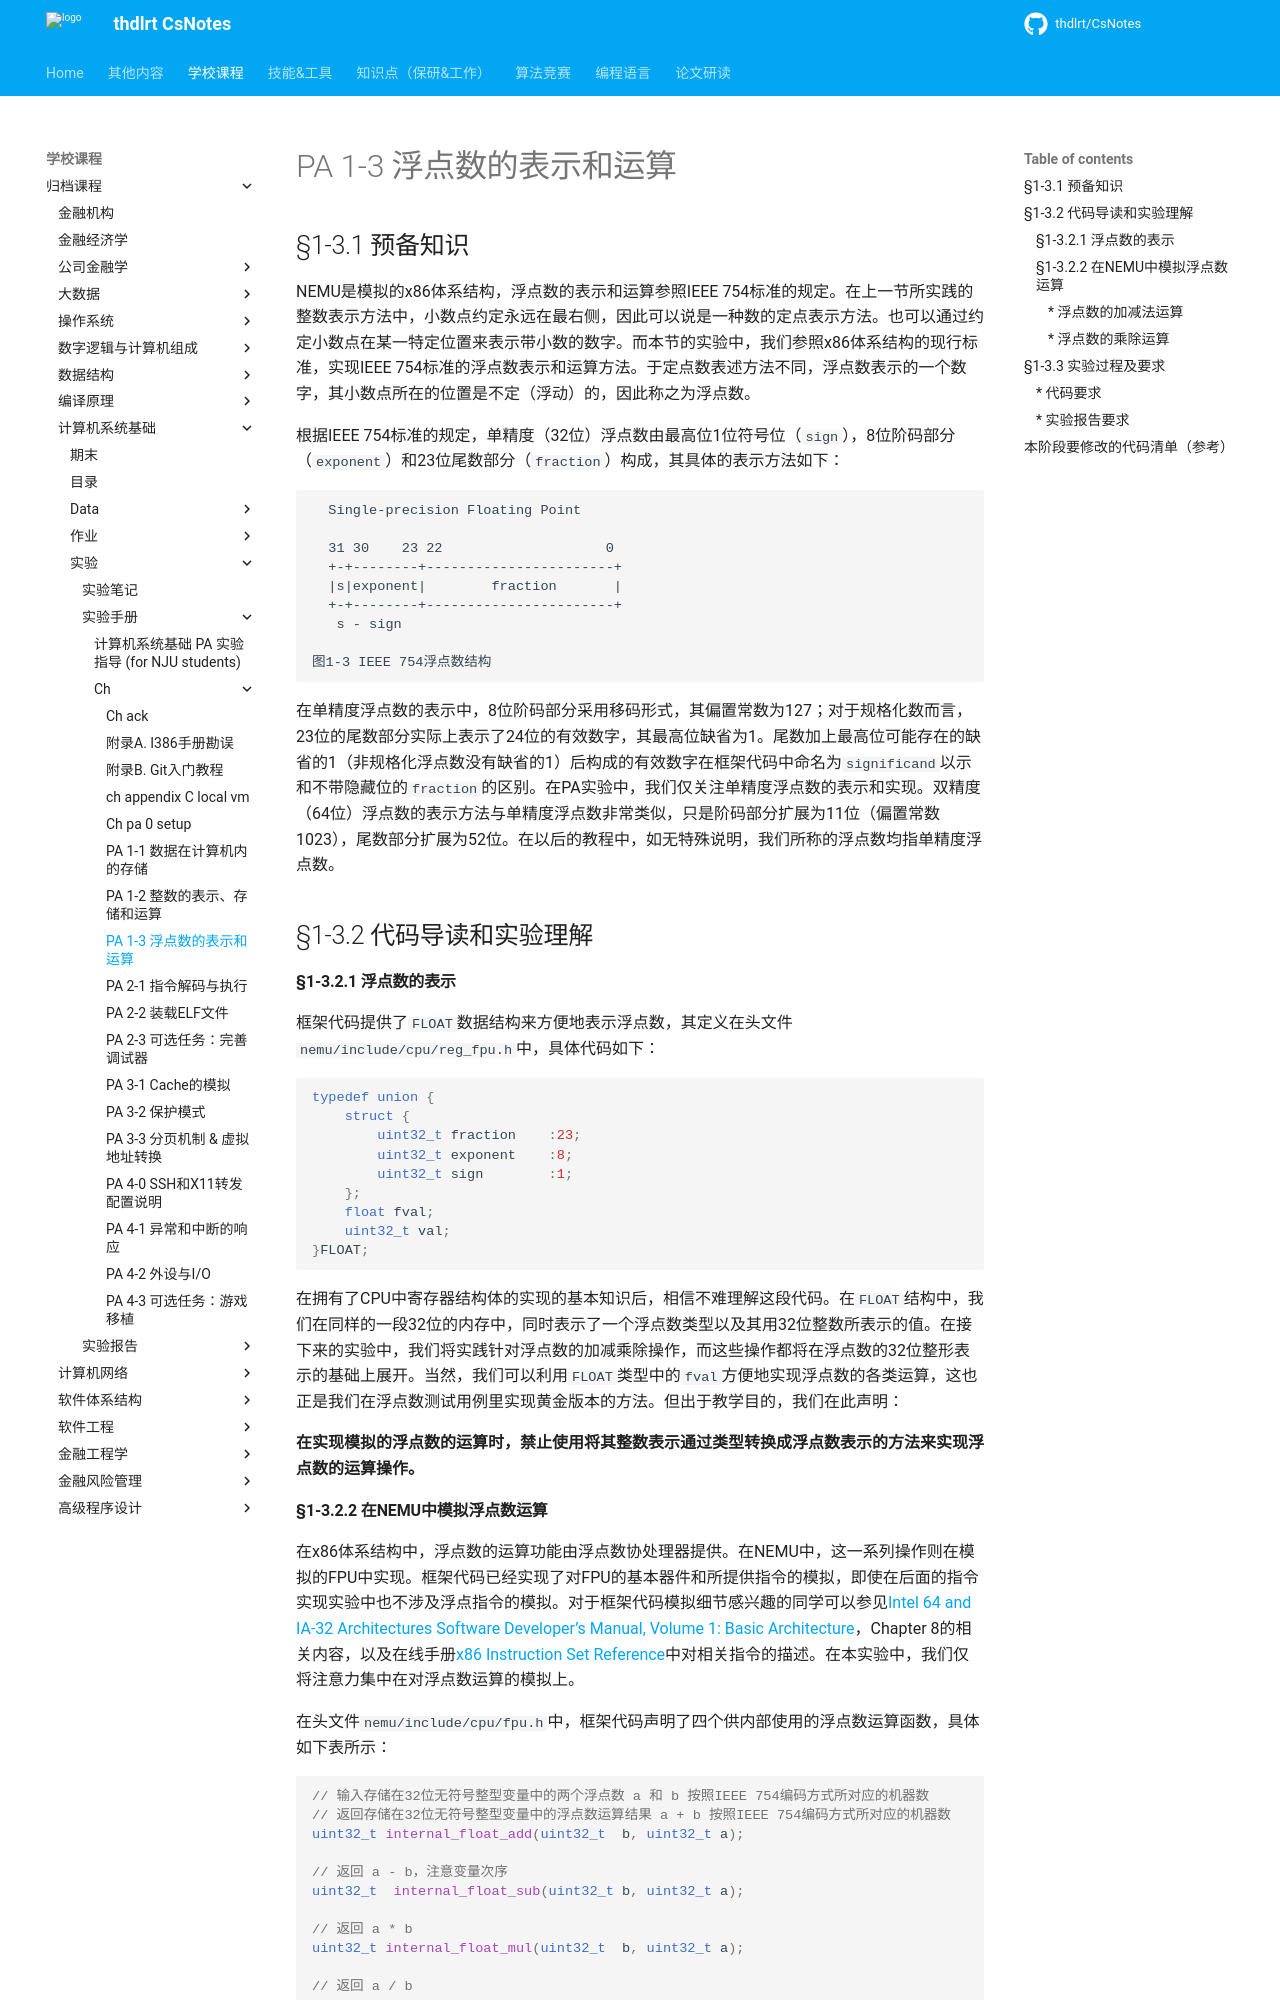

repository: thdlrt/CsNotes · page: 学校课程/归档课程/计算机系统基础/实验/实验手册/ch/ch_pa-1-3_fpu/index.html · generator: mkdocs

# PA 1-3 浮点数的表示和运算

## §1-3.1 预备知识

NEMU是模拟的x86体系结构，浮点数的表示和运算参照IEEE 754标准的规定。在上一节所实践的整数表示方法中，小数点约定永远在最右侧，因此可以说是一种数的定点表示方法。也可以通过约定小数点在某一特定位置来表示带小数的数字。而本节的实验中，我们参照x86体系结构的现行标准，实现IEEE 754标准的浮点数表示和运算方法。于定点数表述方法不同，浮点数表示的一个数字，其小数点所在的位置是不定（浮动）的，因此称之为浮点数。

根据IEEE 754标准的规定，单精度（32位）浮点数由最高位1位符号位（`sign`），8位阶码部分（`exponent`）和23位尾数部分（`fraction`）构成，其具体的表示方法如下：

```
  Single-precision Floating Point

  31 30    23 22                    0
  +-+--------+-----------------------+
  |s|exponent|        fraction       |
  +-+--------+-----------------------+
   s - sign                

图1-3 IEEE 754浮点数结构
```

在单精度浮点数的表示中，8位阶码部分采用移码形式，其偏置常数为127；对于规格化数而言，23位的尾数部分实际上表示了24位的有效数字，其最高位缺省为1。尾数加上最高位可能存在的缺省的1（非规格化浮点数没有缺省的1）后构成的有效数字在框架代码中命名为`significand`以示和不带隐藏位的`fraction`的区别。在PA实验中，我们仅关注单精度浮点数的表示和实现。双精度（64位）浮点数的表示方法与单精度浮点数非常类似，只是阶码部分扩展为11位（偏置常数1023），尾数部分扩展为52位。在以后的教程中，如无特殊说明，我们所称的浮点数均指单精度浮点数。

## §1-3.2 代码导读和实验理解

#### §1-3.2.1 浮点数的表示

框架代码提供了`FLOAT`数据结构来方便地表示浮点数，其定义在头文件`nemu/include/cpu/reg_fpu.h`中，具体代码如下：

```c
typedef union {
    struct {
        uint32_t fraction    :23;
        uint32_t exponent    :8;
        uint32_t sign        :1;
    };
    float fval;
    uint32_t val;
}FLOAT;
```

在拥有了CPU中寄存器结构体的实现的基本知识后，相信不难理解这段代码。在`FLOAT`结构中，我们在同样的一段32位的内存中，同时表示了一个浮点数类型以及其用32位整数所表示的值。在接下来的实验中，我们将实践针对浮点数的加减乘除操作，而这些操作都将在浮点数的32位整形表示的基础上展开。当然，我们可以利用`FLOAT`类型中的`fval`方便地实现浮点数的各类运算，这也正是我们在浮点数测试用例里实现黄金版本的方法。但出于教学目的，我们在此声明：

**在实现模拟的浮点数的运算时，禁止使用将其整数表示通过类型转换成浮点数表示的方法来实现浮点数的运算操作。**

#### §1-3.2.2 在NEMU中模拟浮点数运算

在x86体系结构中，浮点数的运算功能由浮点数协处理器提供。在NEMU中，这一系列操作则在模拟的FPU中实现。框架代码已经实现了对FPU的基本器件和所提供指令的模拟，即使在后面的指令实现实验中也不涉及浮点指令的模拟。对于框架代码模拟细节感兴趣的同学可以参见[Intel 64 and IA-32 Architectures Software Developer’s Manual, Volume 1: Basic Architecture](https://www.intel.com/content/www/us/en/architecture-and-technology/64-ia-32-architectures-software-developer-vol-1-manual.html)，Chapter 8的相关内容，以及在线手册[x86 Instruction Set Reference](http://www.felixcloutier.com/x86/)中对相关指令的描述。在本实验中，我们仅将注意力集中在对浮点数运算的模拟上。

在头文件`nemu/include/cpu/fpu.h`中，框架代码声明了四个供内部使用的浮点数运算函数，具体如下表所示：

```c
// 输入存储在32位无符号整型变量中的两个浮点数 a 和 b 按照IEEE 754编码方式所对应的机器数
// 返回存储在32位无符号整型变量中的浮点数运算结果 a + b 按照IEEE 754编码方式所对应的机器数
uint32_t internal_float_add(uint32_t  b, uint32_t a);

// 返回 a - b，注意变量次序
uint32_t  internal_float_sub(uint32_t b, uint32_t a);

// 返回 a * b
uint32_t internal_float_mul(uint32_t  b, uint32_t a);

// 返回 a / b
uint32_t  internal_float_div(uint32_t b, uint32_t a);
```

NEMU中模拟浮点数运算的基本思想是对符号位、阶码和尾数运用整数运算，在机器数的层面实现浮点数计算的过程。
